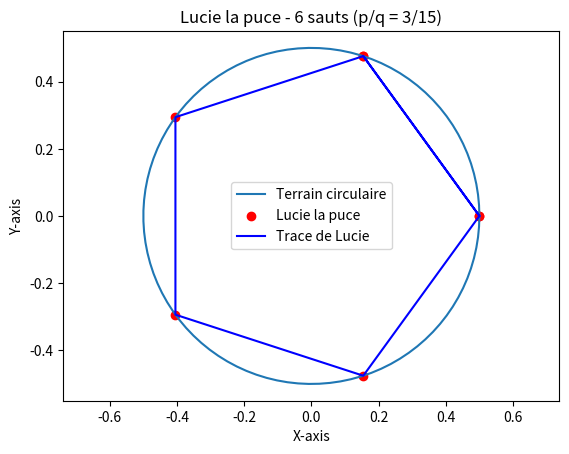

This chart was generated by the following Python code:
import matplotlib.pyplot as plt
import numpy as np

def draw_lucie(num_sauts, p, q, rayon=0.5):
    theta = np.linspace(0, 2 * np.pi, 100)
    x_terrain = rayon * np.cos(theta)
    y_terrain = rayon * np.sin(theta)

    plt.plot(x_terrain, y_terrain, label='Terrain circulaire')

    lucie_x = []
    lucie_y = []

    for k in range(num_sauts + 1):
        theta_saut = (p / q) * 2 * k * np.pi
        lucie_x.append(rayon * np.cos(theta_saut))
        lucie_y.append(rayon * np.sin(theta_saut))

    plt.scatter(lucie_x, lucie_y, color='red', label='Lucie la puce')
    plt.plot(lucie_x, lucie_y, linestyle='-', color='blue', label='Trace de Lucie')

    # Calcul des coordonnées de M et N
    theta_M = (1 / (2 * np.pi), (p / q) * 2 * num_sauts * np.pi)
    theta_N = (1 / (2 * np.pi), (p / q) * 2 * (num_sauts + 1) * np.pi)


    plt.title(f"Lucie la puce - {num_sauts} sauts (p/q = {p}/{q})")
    plt.xlabel('X-axis')
    plt.ylabel('Y-axis')
    plt.legend()
    plt.axis('equal')
    plt.show()

# Exemple d'utilisation avec 5 sauts, p/q = 2/5
draw_lucie(6, 3, 15)
